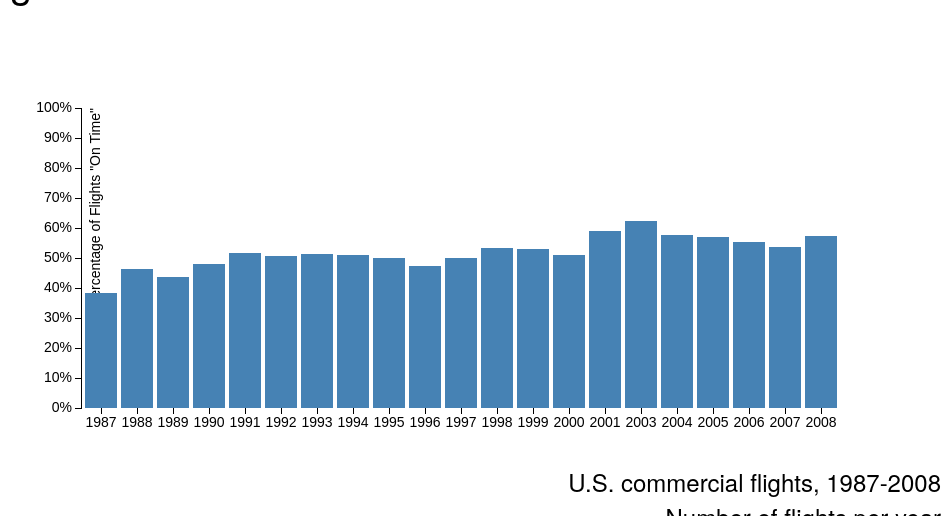
D3 v3 page, settled after 480 driven frames (8 s of simulated time); the page loaded 1 data file(s).


        var margin = {
                top: 100,
                right: 100,
                bottom: 100,
                left: 100
            },
            width = 960 - margin.left - margin.right,
            height = 500 - margin.top - margin.bottom;

        var x = d3.scale.ordinal()
            .rangeRoundBands([0, width], .1);

        var y = d3.scale.linear()
            .range([height, 0]);

        var xAxis = d3.svg.axis()
            .scale(x)
            .orient("bottom");

        var yAxis = d3.svg.axis()
            .scale(y)
            .orient("left")
            .ticks(10, "%");

        var svg = d3.select(".graph").append("svg")
            .attr("width", width + margin.left + margin.right)
            .attr("height", height + margin.top + margin.bottom)
            .append("g")
            .attr("transform", "translate(" + margin.left + "," + margin.top + ")");

        d3.csv("data/02-Year_FlightsOnTime.csv", type, function (error, data) {
            if (error) throw error;

            x.domain(data.map(function (d) {
                return d.Year;
            }));
            // Percentage from 0 to 1
            y.domain([0, 1]);

            svg.append("g")
                .attr("class", "x axis")
                .attr("transform", "translate(0," + height + ")")
                .call(xAxis);

            svg.append("g")
                .attr("class", "y axis")
                .call(yAxis)
                .append("text")
                .attr("transform", "rotate(-90)")
                .attr("y", 6)
                .attr("dy", ".91em")
                .style("text-anchor", "end")
                .text("Percentage of Flights \"On Time\"");

            svg.selectAll(".bar")
                .data(data)
                .enter().append("rect")
                .attr("class", "bar")
                .attr("x", function (d) {
                    return x(+d.Year);
                })
                .attr("width", x.rangeBand())
                .attr("y", function (d) {
                    return y(d.Value);
                })
                .attr("height", function (d) {
                    return height - y(d.Value);
                });
        });

        function type(d) {
            d.Value = +d.Value;
            return d;
        }
    

### data: data/02-Year_FlightsOnTime.csv
Year, Value
1987, 0.3839
1988, 0.4638
1989, 0.4381
1990, 0.48
1991, 0.5172
1992, 0.507
1993, 0.5128
1994, 0.5116
1995, 0.5007
1996, 0.4721
1997, 0.4986
1998, 0.5335
1999, 0.5314
2000, 0.5112
2001, 0.5912
2003, 0.6237
2004, 0.5766
2005, 0.571
2006, 0.5523
2007, 0.5366
2008, 0.5749